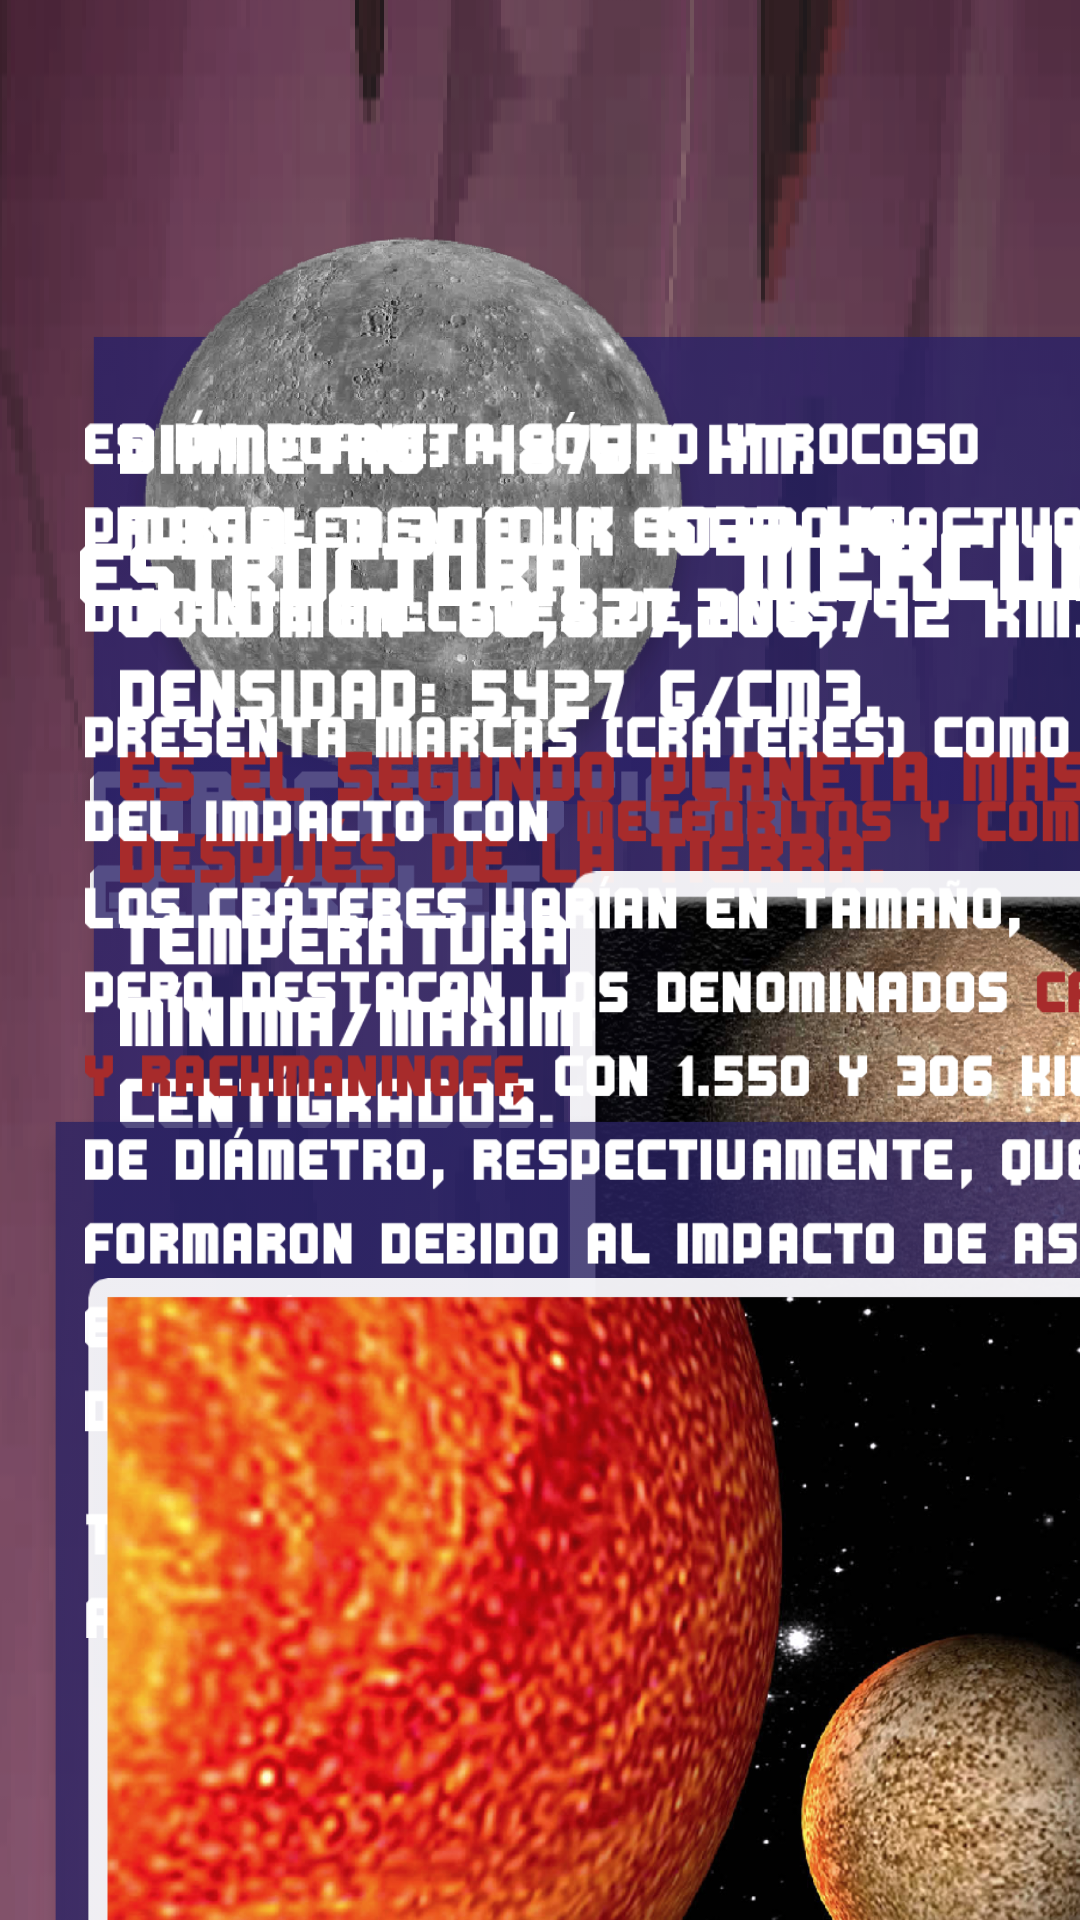

Here is an Android app screen rendered from its layout file. Give the layout XML and the strings, colors and styles it references.
<!-- AndroidManifest.xml: application theme Theme.Probandoandriod -->
<!-- res/layout/activity_mercuriopag_05.xml -->
<?xml version="1.0" encoding="utf-8"?>

<androidx.constraintlayout.widget.ConstraintLayout xmlns:android="http://schemas.android.com/apk/res/android"
    xmlns:app="http://schemas.android.com/apk/res-auto"
    android:layout_width="match_parent"
    android:layout_height="match_parent">

    <ScrollView
        android:layout_width="match_parent"
        android:layout_height="match_parent"
        android:layout_marginTop="-500dp"
        app:layout_constraintTop_toTopOf="parent">

        <LinearLayout
            android:layout_width="match_parent"
            android:layout_height="wrap_content"
            android:background="@drawable/info_size"
            android:contentDescription="@string/app_name"
            android:orientation="vertical" >

            <ImageView
                android:id="@+id/mercurionombre"
                android:layout_width="1300px"
                android:layout_height="wrap_content"
                android:translationX="70px"
                android:translationY="1150px"
                app:srcCompat="@drawable/mercurio_presentacion" />

            <ImageView
                android:id="@+id/caracteristicastitulo"
                android:layout_width="700px"
                android:layout_height="wrap_content"
                android:translationX="90px"
                android:translationY="300px"
                app:srcCompat="@drawable/generalestexto" />

            <ImageView
                android:id="@+id/rectanguloinfo"
                android:layout_width="1300px"
                android:layout_height="wrap_content"
                android:translationX="70px"
                android:translationY="-1000px"
                app:srcCompat="@drawable/rect_caracteristicasg" />

            <ImageView
                android:id="@+id/diametroinfo"
                android:layout_width="1200px"
                android:layout_height="wrap_content"
                android:translationX="120px"
                android:translationY="-3840px"
                app:srcCompat="@drawable/diametroinfo" />

            <ImageView
                android:id="@+id/mercuriofoto01"
                android:layout_width="700px"
                android:layout_height="wrap_content"
                android:translationX="570px"
                android:translationY="-4950px"
                app:srcCompat="@drawable/mercuriofoto01" />

            <ImageView
                android:id="@+id/rectanguloinfolargo"
                android:layout_width="1400px"
                android:layout_height="wrap_content"
                android:translationX="30px"
                android:translationY="-7300px"
                app:srcCompat="@drawable/rect_estructurainfo" />

            <ImageView
                android:id="@+id/estructuratitulo"
                android:layout_width="500px"
                android:layout_height="wrap_content"
                android:translationX="80px"
                android:translationY="-11750px"
                app:srcCompat="@drawable/estructuratitulo" />

            <ImageView
                android:id="@+id/infoestructura"
                android:layout_width="1300px"
                android:layout_height="wrap_content"
                android:translationX="85px"
                android:translationY="-12990px"
                app:srcCompat="@drawable/informacionestructura" />

            <ImageView
                android:id="@+id/mercuriofoto03"
                android:layout_width="1300px"
                android:layout_height="wrap_content"
                android:translationX="80px"
                android:translationY="-15000px"
                app:srcCompat="@drawable/mercuriofoto02" />

            <ImageButton
                android:id="@+id/btn_volver"
                android:layout_width="355dp"
                android:layout_height="87dp"
                android:contentDescription="@string/app_name"
                android:translationX="95px"
                android:translationY="-15800px"
                app:srcCompat="@drawable/volveratrasnuevo" />
        </LinearLayout>
    </ScrollView>
</androidx.constraintlayout.widget.ConstraintLayout>
<!-- resources referenced by this layout -->
<resources>
  <!-- drawable diametroinfo: png bitmap (drawable, 19114 bytes) -->
  <!-- drawable estructuratitulo: png bitmap (drawable, 1522 bytes) -->
  <!-- drawable generalestexto: png bitmap (drawable, 3821 bytes) -->
  <!-- drawable info_size: png bitmap (drawable, 183393 bytes) -->
  <!-- drawable informacionestructura: png bitmap (drawable, 34878 bytes) -->
  <!-- drawable mercurio_presentacion: png bitmap (drawable, 288304 bytes) -->
  <!-- drawable mercuriofoto01: png bitmap (drawable, 288251 bytes) -->
  <!-- drawable mercuriofoto02: png bitmap (drawable, 838731 bytes) -->
  <!-- drawable rect_caracteristicasg: png bitmap (drawable, 8756 bytes) -->
  <!-- drawable rect_estructurainfo: png bitmap (drawable, 15165 bytes) -->
  <!-- drawable volveratrasnuevo: png bitmap (drawable, 22802 bytes) -->
  <string name="app_name">probandoandriod</string>
  <style name="Theme.Probandoandriod" parent="Theme.MaterialComponents.DayNight.DarkActionBar">
          
          <item name="colorPrimary">@color/purple_500</item>
          <item name="colorPrimaryVariant">@color/purple_700</item>
          <item name="colorOnPrimary">@color/white</item>
          
          <item name="colorSecondary">@color/teal_200</item>
          <item name="colorSecondaryVariant">@color/teal_700</item>
          <item name="colorOnSecondary">@color/black</item>
          
          <item name="android:statusBarColor" tools:targetApi="l">?attr/colorPrimaryVariant</item>
          
      </style>
  <!-- not gathered from this repository: default colours our renderer supplied (Android Studio template values) -->
  <color name="purple_500">#FF6200EE</color>
  <color name="purple_700">#FF3700B3</color>
  <color name="teal_200">#FF03DAC5</color>
  <color name="teal_700">#FF018786</color>
  <color name="black">#FF000000</color>
  <color name="white">#FFFFFFFF</color>
</resources>
